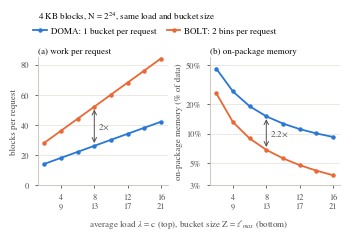

Write the Python code that produced this figure.
#!/usr/bin/env python3
"""DOMA vs BOLT at matched configurations: work per request and on-package memory (bolt_tradeoff.pdf).

Theoretical, no measurements. Both designs get the same average load per bucket and the same bucket size:
  load    : BOLT's c (average tuples per bin) = DOMA's lambda (average real blocks per bucket)
  bucket  : BOLT's page l_max = c + ceil(log2 log2 N) (their Claim 4.2, unit constant) = DOMA's Z
Panel (a): blocks processed (read, decrypt/verify, re-encrypt, write) per request: DOMA one bucket, 2Z;
           BOLT two bins, 4 * l_max.
Panel (b): on-package memory (metadata + stash, % of data), no bucket data on-package.
           DOMA: Claim 1 stash at 2^-64 per access + 1% of N + 64, position map, bucket records (IV/tag), heads.
           BOLT: stash M/2 + l_max * sqrt(M ln N) (Claim 4.4, alpha = 0), address-indexed position map
           (two bin indices per block), no IV/tag.

Examples
  python bolt_tradeoff.py                      # 4 KB blocks, N = 2^24, c = lambda = 2..16
  python bolt_tradeoff.py --block 64 --out bolt_tradeoff_64.pdf

Standalone: requires numpy and matplotlib only.
"""
import argparse
import functools
import math
import sys

import numpy as np

# ======================================================================================================
# Model (identical in capacity_plot.py, z_lambda_sweep.py, bolt_frontier.py and bolt_tradeoff.py)
#   metadata = position map + bucket records (slot list, fill, IV/tag) + stash heads; every field sized to what
#              it addresses (log2 of N, of the bucket count B, of the pool size P) and packed, no word formats
#   stash    = pool blocks + links; pool size from Claim 1 (bound at 2^-64 per access, any access sequence),
#              ported from vitis/host_doma.cpp, plus the host's margin (1% of N + 64) or Z + 2 (--margin exact)
# ======================================================================================================
G64 = 64 * math.log(2.0)
U_R = np.arange(1, 400) * 0.005
U_O = np.arange(1, 400) * 0.01
RECORD_LAYOUTS = ("per_bucket", "per_slot", "tag_out", "ctr_only")
ROUND_BITS = False           # True: round each field up to whole bits instead of exact log2 widths


def _ln_mgf_A(t, Bk, n):
    p = 1.0 / Bk
    lr = np.log1p(-p) + t
    out = np.empty_like(t)
    small = np.abs(lr) < 1e-15
    pos = (lr > 0) & ~small
    neg = (lr < 0) & ~small
    out[small] = math.log(p * n + 1.0)
    lrn = n * lr[pos]
    with np.errstate(over="ignore", invalid="ignore"):
        v = np.log(p * np.expm1(lrn) / np.expm1(lr[pos]) + np.exp(lrn))
    v[lrn > 700] = np.inf
    out[pos] = v
    rn = np.exp(n * lr[neg])
    out[neg] = np.log(p * (1 - rn) / (-np.expm1(lr[neg])) + rn)
    return out

def _xR(Bk, n, lg, extra_reads=0):
    # bucket j goes unread for i accesses with prob (1-1/B)^(i(1+k)); remaps into j still arrive at rate 1/B
    Be = 1.0 / (1.0 - (1.0 - 1.0 / Bk) ** (1 + extra_reads)) if extra_reads else Bk
    v = _ln_mgf_A(np.expm1(U_R) / Bk, Be, n)
    ok = np.isfinite(v)
    if not ok.all():                                  # the C++ loop stops at the first non-finite value
        first_bad = int(np.argmax(~ok))
        v, u = v[:first_bad], U_R[:first_bad]
    else:
        u = U_R
    return float(np.min((Bk * v + lg) / u))

def _xO(Bk, lam, Z, lg):
    kmax = int(lam + 14 * math.sqrt(lam) + 80)
    k = np.arange(kmax)
    lt0 = -lam + k * math.log(lam) - np.array([math.lgamma(x + 1.0) for x in k])
    lt = lt0[None, :] + U_O[:, None] * np.maximum(0, k - Z)[None, :]
    mx = lt.max(axis=1)
    lse = mx + np.log(np.exp(lt - mx[:, None]).sum(axis=1))
    return float(np.min((Bk * lse + lg) / U_O))

@functools.lru_cache(maxsize=None)
def stash_bound(n, lam, Z, extra_reads=0):
    """Claim 1: the stash exceeds this many blocks with probability <= 2^-64 per access (any access sequence)."""
    Bk = math.ceil(n / lam)
    return min(_xR(Bk, n, G64 - math.log(f), extra_reads) + _xO(Bk, lam, Z, G64 - math.log(1 - f))
               for f in (0.1, 0.3, 0.5, 0.7, 0.9))

def pool_entries(n, lam, Z, margin="host"):
    """Pool entries: Claim 1 + the host's provisional margin (1% of n + 64), or + Z + 2 with margin='exact'."""
    b = math.ceil(stash_bound(n, lam, Z))
    return min(n, b + (math.ceil(0.01 * n) + 64 if margin == "host" else Z + 2))


def clog2(x):
    return max(1, math.ceil(math.log2(x)))

def trusted(n, S, lam=8, Z=8, records="per_bucket", margin="host"):
    """On-package bytes by structure for n blocks of S bytes, lambda real blocks per bucket on average, Z positions.
       position map, per block : status (2) + bucket (log2 B) + pool index of a stashed block (log2 P)
       bucket record, per bucket: slot list Z * log2 N + fill log2(Z + 1) + integrity state (records=)
       stash head, per bucket   : (Z + 1) eviction candidates + the overflow-chain head, each {valid, pool index}
       pool entry               : the block (S bytes) + links: slot (log2 N) + next (log2 P + 1) + prev (log2 P)
    records = 'per_bucket': one 96-bit IV and one 128-bit tag per bucket (per-bucket GCM, the current design)
              'per_slot'  : one IV and tag per position (before per-bucket GCM: 224 bits per slot)
              'tag_out'   : a 64-bit write counter per bucket; tags stored with the ciphertext
              'ctr_only'  : as tag_out, and the slot list and fill also travel with the ciphertext
    """
    B = math.ceil(n / lam)
    P = pool_entries(n, lam, Z, margin)
    w = clog2 if ROUND_BITS else (lambda x: math.log2(max(x, 2)))
    SW, BW, FW, PW = w(n), w(B), w(Z + 1), w(P)
    ivtag_bits = {"per_bucket": 96 + 128, "per_slot": Z * (96 + 128), "tag_out": 64, "ctr_only": 64}[records]
    pm = math.ceil(n * (2 + BW + PW) / 8)
    rec = math.ceil(B * (ivtag_bits + (0 if records == "ctr_only" else Z * SW + FW)) / 8)
    ivtag = math.ceil(B * ivtag_bits / 8)
    heads = math.ceil(B * (Z + 2) * (PW + 1) / 8)
    links = math.ceil(P * (SW + (PW + 1) + PW) / 8)
    blocks = P * S
    metadata, stash = pm + rec + heads, links + blocks
    return dict(n=n, S=S, lam=lam, Z=Z, records=records, margin=margin, B=B, P=P, pool_frac=P / n,
                pm=pm, rec=rec, ivtag=ivtag, heads=heads, metadata=metadata, links=links, blocks=blocks,
                stash=stash, total=metadata + stash, data=n * S, ratio=(metadata + stash) / (n * S))

def blocks_for(D, S):
    """Blocks needed to hold D bytes of data in S-byte blocks."""
    return max(16, int(round(D / S)))


def total(lam, Z, S, data_bytes, share, records="per_bucket", margin="host"):
    """On-package memory as a fraction of the data size N * S: metadata + stash + share * Z / lambda (share = the
    share of the bucket data kept on-package: that many buckets of Z * S bytes, slack positions included)."""
    t = trusted(blocks_for(data_bytes, S), S, lam, Z, records, margin)
    return t["ratio"] + share * Z / lam


# ---------------- figure style (reference palette, light mode) ----------------
SERIES = ["#2a78d6", "#eb6834", "#1baf7a", "#eda100", "#e87ba4", "#008300", "#6250d6", "#e34948"]
INK, INK2, MUTED, GRID, AXIS, SURFACE = "#0b0b0b", "#52514e", "#898781", "#e1e0d9", "#c3c2b7", "#ffffff"


def _style(plt):
    plt.rcParams.update({
        "font.family": "serif",
        "font.serif": ["Times New Roman", "Times", "Nimbus Roman", "Nimbus Roman No9 L", "DejaVu Serif"],
        "mathtext.fontset": "stix", "font.size": 8, "axes.titlesize": 8.5, "axes.labelsize": 8,
        "xtick.labelsize": 7, "ytick.labelsize": 7, "legend.fontsize": 7,
        "axes.edgecolor": AXIS, "axes.linewidth": 0.6, "axes.labelcolor": INK2, "text.color": INK,
        "xtick.color": INK2, "ytick.color": INK2, "xtick.major.size": 2.5, "ytick.major.size": 2.5,
        "xtick.major.width": 0.6, "ytick.major.width": 0.6, "xtick.minor.size": 0, "ytick.minor.size": 0,
        "axes.spines.top": False, "axes.spines.right": False,
        "pdf.fonttype": 42, "ps.fonttype": 42, "savefig.dpi": 300, "hatch.linewidth": 0.5,
    })


def save(fig, plt, out):
    fig.savefig(out)
    if out.lower().endswith(".pdf"):
        png = out[:-4] + ".png"
        fig.savefig(png, dpi=300)
        print(f"wrote {out} and {png}")
    else:
        print(f"wrote {out}")
    plt.close(fig)



def _darken(hex_color, f=0.28):
    """The line colour, darkened so a small label in it stays legible."""
    r, g, b = (int(hex_color[i:i + 2], 16) for i in (1, 3, 5))
    return "#%02x%02x%02x" % tuple(int(v * (1 - f)) for v in (r, g, b))


def doma_point(n, S, Z, records="per_bucket", margin="host"):
    """Best lambda <= Z for this Z (smallest metadata + stash). Returns (lambda, blocks per request, share)."""
    lo = max(1, Z // 2)
    lam = min(range(lo, Z + 1), key=lambda l: trusted(n, S, l, Z, records, margin)["ratio"])
    return lam, 2 * Z, trusted(n, S, lam, Z, records, margin)["ratio"]


def bolt_point(n, S, c):
    """BOLT at average bin load c, alpha = 0. Returns (l_max, blocks per request, share, stash share, map share)."""
    lmax = c + math.ceil(math.log2(math.log2(n)))
    M = math.ceil(n / c)
    stash = M / 2 + lmax * math.sqrt(M * math.log(n))
    pm = n * 2 * math.log2(M) / 8
    return lmax, 4 * lmax, (stash * S + pm) / (n * S), stash / n, pm / (n * S)



def main(argv=None):
    global ROUND_BITS
    ap = argparse.ArgumentParser(description=__doc__, formatter_class=argparse.RawDescriptionHelpFormatter)
    ap.add_argument("--block", type=int, default=4096, help="block size in bytes (default 4096)")
    ap.add_argument("--logn", type=int, default=24, help="N = 2^logn blocks (default 24)")
    ap.add_argument("--loads", type=int, nargs="+", default=[2, 4, 6, 8, 10, 12, 14, 16], metavar="C",
                    help="average loads c = lambda to compare (default 2 4 ... 16)")
    ap.add_argument("--mark", type=int, default=8, help="load at which to annotate the ratios (default 8)")
    ap.add_argument("--round-bits", action="store_true", help="round each DOMA field up to whole bits")
    ap.add_argument("--figsize", type=float, nargs=2, default=[3.5, 2.3], metavar=("W", "H"))
    ap.add_argument("--out", default="bolt_tradeoff.pdf", help="figure path (.pdf also writes a .png)")
    args = ap.parse_args(argv)
    ROUND_BITS = args.round_bits
    S, n = args.block, 2 ** args.logn

    rows = []
    for c in args.loads:
        lmax, wb, rb, _, _ = bolt_point(n, S, c)
        rd = trusted(n, S, c, lmax)["ratio"]
        rows.append((c, lmax, 2 * lmax, wb, rd, rb))
    print(f"N = 2^{args.logn}, {S}-byte blocks; matched load c = lambda and bucket Z = l_max")
    print(" c=lam  Z=l_max | blocks/request DOMA  BOLT | on-package DOMA  BOLT | BOLT/DOMA work, DOMA/BOLT memory")
    for c, z, wd, wb, rd, rb in rows:
        print(f"  {c:4d}  {z:6d}  | {wd:13d} {wb:5d} | {100 * rd:13.1f}% {100 * rb:5.1f}% | {wb / wd:.2f}, {rd / rb:.2f}")

    import matplotlib
    matplotlib.use("Agg")
    import matplotlib.pyplot as plt
    from matplotlib.lines import Line2D
    from matplotlib.ticker import FixedLocator, MultipleLocator, PercentFormatter

    _style(plt)
    W, H = args.figsize
    left, gap, right, bot, top_h = 0.42, 0.42, 0.06, 0.50, 0.52
    pw, ph = (W - left - gap - right) / 2, H - bot - top_h
    fig = plt.figure(figsize=(W, H))
    axa = fig.add_axes([left / W, bot / H, pw / W, ph / H])
    axb = fig.add_axes([(left + pw + gap) / W, bot / H, pw / W, ph / H])
    cd, cb = SERIES[0], SERIES[1]
    cs = [r[0] for r in rows]
    for ax, yd, yb in ((axa, [r[2] for r in rows], [r[3] for r in rows]),
                       (axb, [100 * r[4] for r in rows], [100 * r[5] for r in rows])):
        ax.plot(cs, yd, color=cd, lw=1.3, marker="o", ms=2.2, zorder=3)
        ax.plot(cs, yb, color=cb, lw=1.3, marker="o", ms=2.2, zorder=3)
        ax.set_xlim(cs[0] - 0.8, cs[-1] + 0.8)
        ax.grid(True, axis="y", color=GRID, lw=0.5, zorder=0)
        ax.tick_params(labelsize=6)
        ticks = [c for c in cs if c % 4 == 0]
        ax.xaxis.set_major_locator(FixedLocator(ticks))
        ax.set_xticklabels([f"{c}\n{bolt_point(n, S, c)[0]}" for c in ticks], linespacing=1.2)

    # ratio annotations at the marked load
    m = next(r for r in rows if r[0] == args.mark)
    for ax, lo, hi, txt in ((axa, m[2], m[3], f"{m[3] / m[2]:.0f}$\\times$"),
                            (axb, 100 * m[5], 100 * m[4], f"{m[4] / m[5]:.1f}$\\times$")):
        ax.annotate("", xy=(m[0], hi), xytext=(m[0], lo),
                    arrowprops=dict(arrowstyle="<->", color=INK2, lw=0.7, shrinkA=2, shrinkB=2))
        ax.annotate(txt, xy=(m[0], (lo * hi) ** 0.5 if ax is axb else (lo + hi) / 2), xytext=(3, 0),
                    textcoords="offset points", ha="left", va="center", fontsize=6.5, color=INK2)

    axa.set_ylim(0, 5 * (int(max(r[3] for r in rows) / 5) + 1))
    axa.yaxis.set_major_locator(MultipleLocator(20))
    axa.set_ylabel("blocks per request", fontsize=6.5, labelpad=2)
    axa.set_title("(a) work per request", loc="left", fontsize=6.5, color=INK, pad=3)
    axb.set_yscale("log")
    axb.set_ylim(3, 60)
    axb.yaxis.set_major_locator(FixedLocator([3, 5, 10, 20, 50]))
    axb.yaxis.set_minor_locator(FixedLocator([]))
    axb.yaxis.set_major_formatter(PercentFormatter(decimals=0))
    axb.set_ylabel("on-package memory (% of data)", fontsize=6.5, labelpad=2)
    axb.set_title("(b) on-package memory", loc="left", fontsize=6.5, color=INK, pad=3)

    # one x label shared by both panels
    fig.text((left + pw + gap / 2) / W, 0.05 / H,
             r"average load $\lambda$ = c (top), bucket size Z = $\ell_{max}$ (bottom)",
             ha="center", va="bottom", color=INK2, fontsize=6.5)
    blk = f"{S // 1024} KB" if S >= 1024 else f"{S} B"
    fig.text(left / W, (H - 0.10) / H, f"{blk} blocks, N = $2^{{{args.logn}}}$, same load and bucket size",
             ha="left", va="center", color=INK, fontsize=6.5)
    handles = [Line2D([], [], color=cd, lw=1.3, marker="o", ms=2.2, label="DOMA: 1 bucket per request"),
               Line2D([], [], color=cb, lw=1.3, marker="o", ms=2.2, label="BOLT: 2 bins per request")]
    fig.legend(handles=handles, loc="center left", bbox_to_anchor=(left / W - 0.012, (H - 0.26) / H), ncol=2,
               frameon=False, fontsize=6.5, handlelength=1.5, handletextpad=0.4, columnspacing=1.2,
               borderaxespad=0, borderpad=0)
    save(fig, plt, args.out)


if __name__ == "__main__":
    sys.exit(main())
